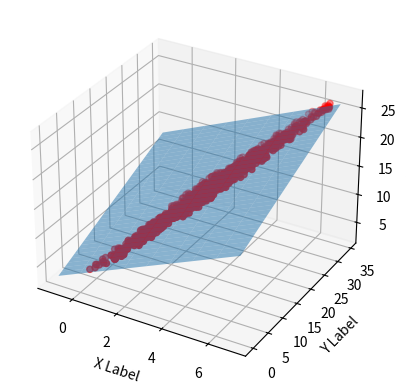

The script that saved this image:
import numpy as np
import matplotlib.pyplot as plt
import copy

""" 
NOTE this is only a demo and does not include the following:
 - co-planer UV plane axis identification
 - outlier point detection
"""
sample = 1000
pts = np.zeros((sample,3))
rand_scale = np.random.rand(sample,2)*20

origin = np.random.rand(3)*10 # randomly selecting origin 

u = np.random.rand(3)*10
u -= origin
u/= np.linalg.norm(u)


v = np.random.rand(3)*10
v -= origin
v /= np.linalg.norm(v)

normal = np.cross(u,v)
normal /= np.linalg.norm(normal)

for i in range(sample):
    # randomly generating points that lie on a plane with a noise between [0,2] along the normal
    pts[i,:] = origin+rand_scale[i,0]*u + rand_scale[i,1]*v + np.random.rand()*2* normal



fig = plt.figure()
ax = fig.add_subplot(projection="3d")


# Calculating the linear regression of the plane 
d = np.ones(sample)
abc = (np.linalg.inv(pts.T@pts)@pts.T)@d



# Calculating the best fit 
xx,yy = np.meshgrid(range(round(min(pts[:,0]))-1,round(max(pts[:,0]))+1,1),range(round(min(pts[:,1]))-1,round(max(pts[:,1]))+1,1))

# Generating the plane 
z = (1- (abc[0]*xx+ abc[1]*yy))/abc[2]


# Plotting the points and plane of best fit
ax.scatter(pts[:,0],pts[:,1],pts[:,2],marker="o",color='red')# the og points
ax.plot_surface(xx,yy,z,alpha=0.5)

# Labeling the axis
ax.set_xlabel('X Label')
ax.set_ylabel('Y Label')
ax.set_zlabel('Z Label')
plt.show()
